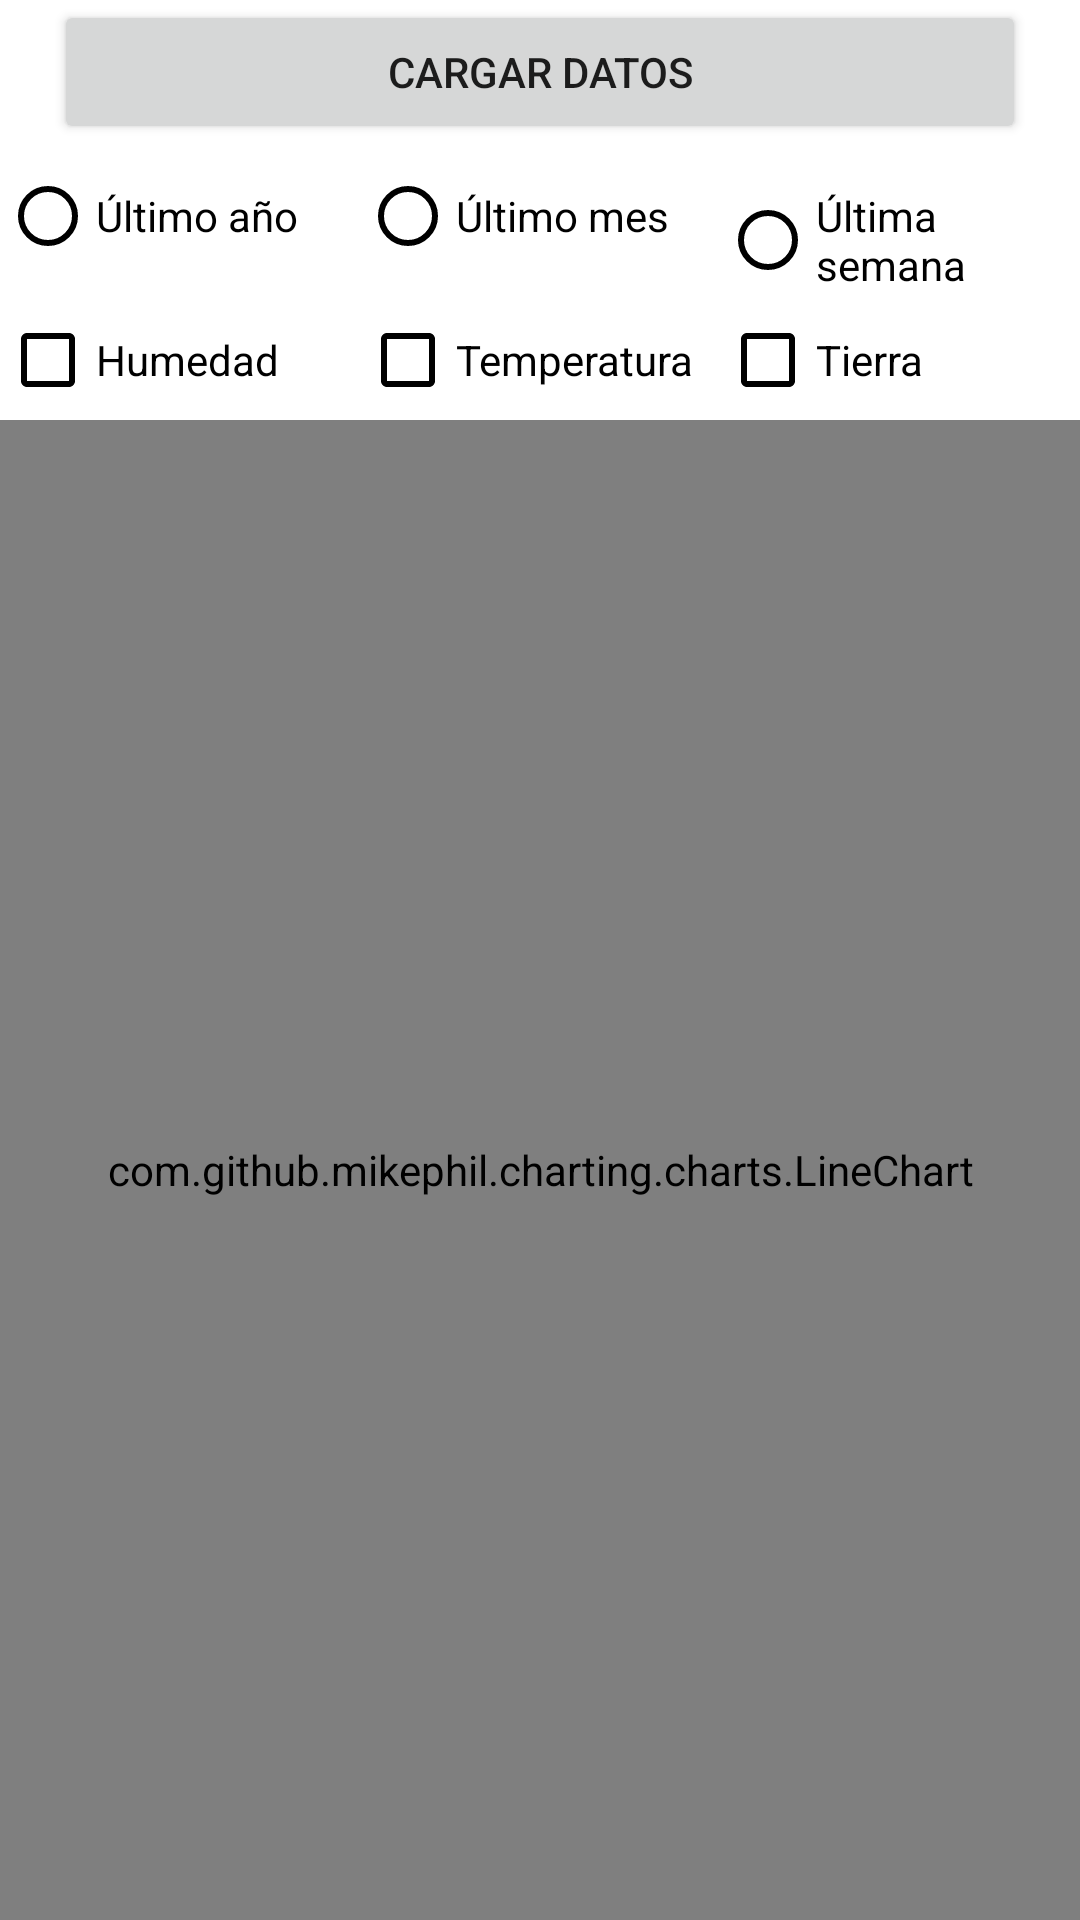

This screen was rendered from an Android layout file. Write that file and the resources it references.
<!-- AndroidManifest.xml: application theme Theme.GardenMate -->
<!-- res/layout/activity_extraccion.xml -->
<?xml version="1.0" encoding="utf-8"?>
<androidx.constraintlayout.widget.ConstraintLayout xmlns:android="http://schemas.android.com/apk/res/android"
    xmlns:app="http://schemas.android.com/apk/res-auto"
    xmlns:tools="http://schemas.android.com/tools"
    android:layout_width="match_parent"
    android:orientation="vertical"
    android:background="@drawable/fondo"
    android:gravity="center"
    android:layout_height="match_parent"
    tools:context=".Extraccion">


    <Button
        android:id="@+id/boton_carga"
        android:layout_width="0in"
        android:layout_height="wrap_content"
        android:onClick="CargaMediciones"
        android:text="Cargar Datos"
        app:layout_constraintBottom_toTopOf="@+id/grupo_fecha"
        app:layout_constraintEnd_toEndOf="parent"
        app:layout_constraintStart_toStartOf="parent"
        app:layout_constraintTop_toTopOf="parent"
        app:layout_constraintWidth_percent="0.9"
         />


    <RadioGroup
        android:id="@+id/grupo_fecha"
        android:layout_width="match_parent"
        android:layout_height="wrap_content"
        android:orientation="horizontal"
        app:layout_constraintBottom_toTopOf="@+id/grupo_checks"
        app:layout_constraintEnd_toEndOf="parent"
        app:layout_constraintStart_toStartOf="parent"
        >

        <RadioButton
            android:id="@+id/radio_año"
            android:layout_width="match_parent"
            android:layout_height="wrap_content"
            android:layout_weight="1"
            android:buttonTint="@color/black"
            android:text="Último año"
            android:textColor="@color/black"
            android:textColorHighlight="#68FFFFFF" />

        <RadioButton
            android:id="@+id/radio_mes"
            android:layout_width="match_parent"
            android:layout_height="wrap_content"
            android:layout_weight="1"
            android:buttonTint="@color/black"
            android:text="Último mes"
            android:textColor="@color/black"
            android:textColorHighlight="#68FFFFFF" />

        <RadioButton
            android:id="@+id/radio_sem"
            android:layout_width="match_parent"
            android:layout_height="wrap_content"
            android:layout_weight="1"
            android:buttonTint="@color/black"
            android:text="Última semana"
            android:textColor="@color/black"
            android:textColorHighlight="#68FFFFFF" />
    </RadioGroup>

    <LinearLayout
        android:id="@+id/grupo_checks"
        android:layout_width="match_parent"
        android:layout_height="wrap_content"

        app:layout_constraintEnd_toEndOf="parent"
        app:layout_constraintStart_toStartOf="parent"

        app:layout_constraintTop_toBottomOf="@id/grupo_fecha">

        <CheckBox
            android:id="@+id/checkHumedad"
            android:layout_width="match_parent"
            android:layout_height="wrap_content"
            android:layout_weight="1"
            android:background="@android:color/transparent"
            android:text="Humedad"
            android:textColor="@color/black"
            android:textColorHighlight="#68FFFFFF"
            android:buttonTint="@color/black"/>

        <CheckBox
            android:id="@+id/checkTemperatura"
            android:layout_width="match_parent"
            android:layout_height="wrap_content"
            android:layout_weight="1"
            android:background="@android:color/transparent"
            android:text="Temperatura"
            android:textColor="@color/black"
            android:textColorHighlight="#68FFFFFF"
            android:buttonTint="@color/black"/>

        <CheckBox
            android:id="@+id/checkTierra"
            android:layout_width="match_parent"
            android:layout_height="wrap_content"
            android:layout_weight="1"
            android:background="@android:color/transparent"
            android:text="Tierra"
            android:textColor="@color/black"
            android:textColorHighlight="#68FFFFFF"
            android:buttonTint="@color/black"/>


    </LinearLayout>

    <com.github.mikephil.charting.charts.LineChart
        android:id="@+id/grafica"
        android:layout_width="match_parent"
        android:layout_height="match_parent"

        android:layout_marginTop="140dp"
        app:layout_constraintEnd_toEndOf="parent"
        app:layout_constraintStart_toStartOf="parent"
        app:layout_constraintTop_toTopOf="@id/grupo_checks" />

</androidx.constraintlayout.widget.ConstraintLayout>
<!-- resources referenced by this layout -->
<resources>
  <color name="black">#FF000000</color>
  <style name="Theme.GardenMate" parent="Theme.MaterialComponents.DayNight.DarkActionBar">
          
          <item name="colorPrimary">@color/purple_500</item>
          <item name="colorPrimaryVariant">@color/purple_700</item>
          <item name="colorOnPrimary">@color/black</item>
          
          <item name="colorSecondary">@color/teal_200</item>
          <item name="colorSecondaryVariant">@color/teal_700</item>
          <item name="colorOnSecondary">@color/black</item>
          
          <item name="android:statusBarColor" tools:targetApi="l">?attr/colorPrimaryVariant</item>
          
      </style>
  <color name="purple_500">#165A13</color>
  <color name="purple_700">#1D5012</color>
  <color name="teal_200">#FF03DAC5</color>
  <color name="teal_700">#FF018786</color>
</resources>
